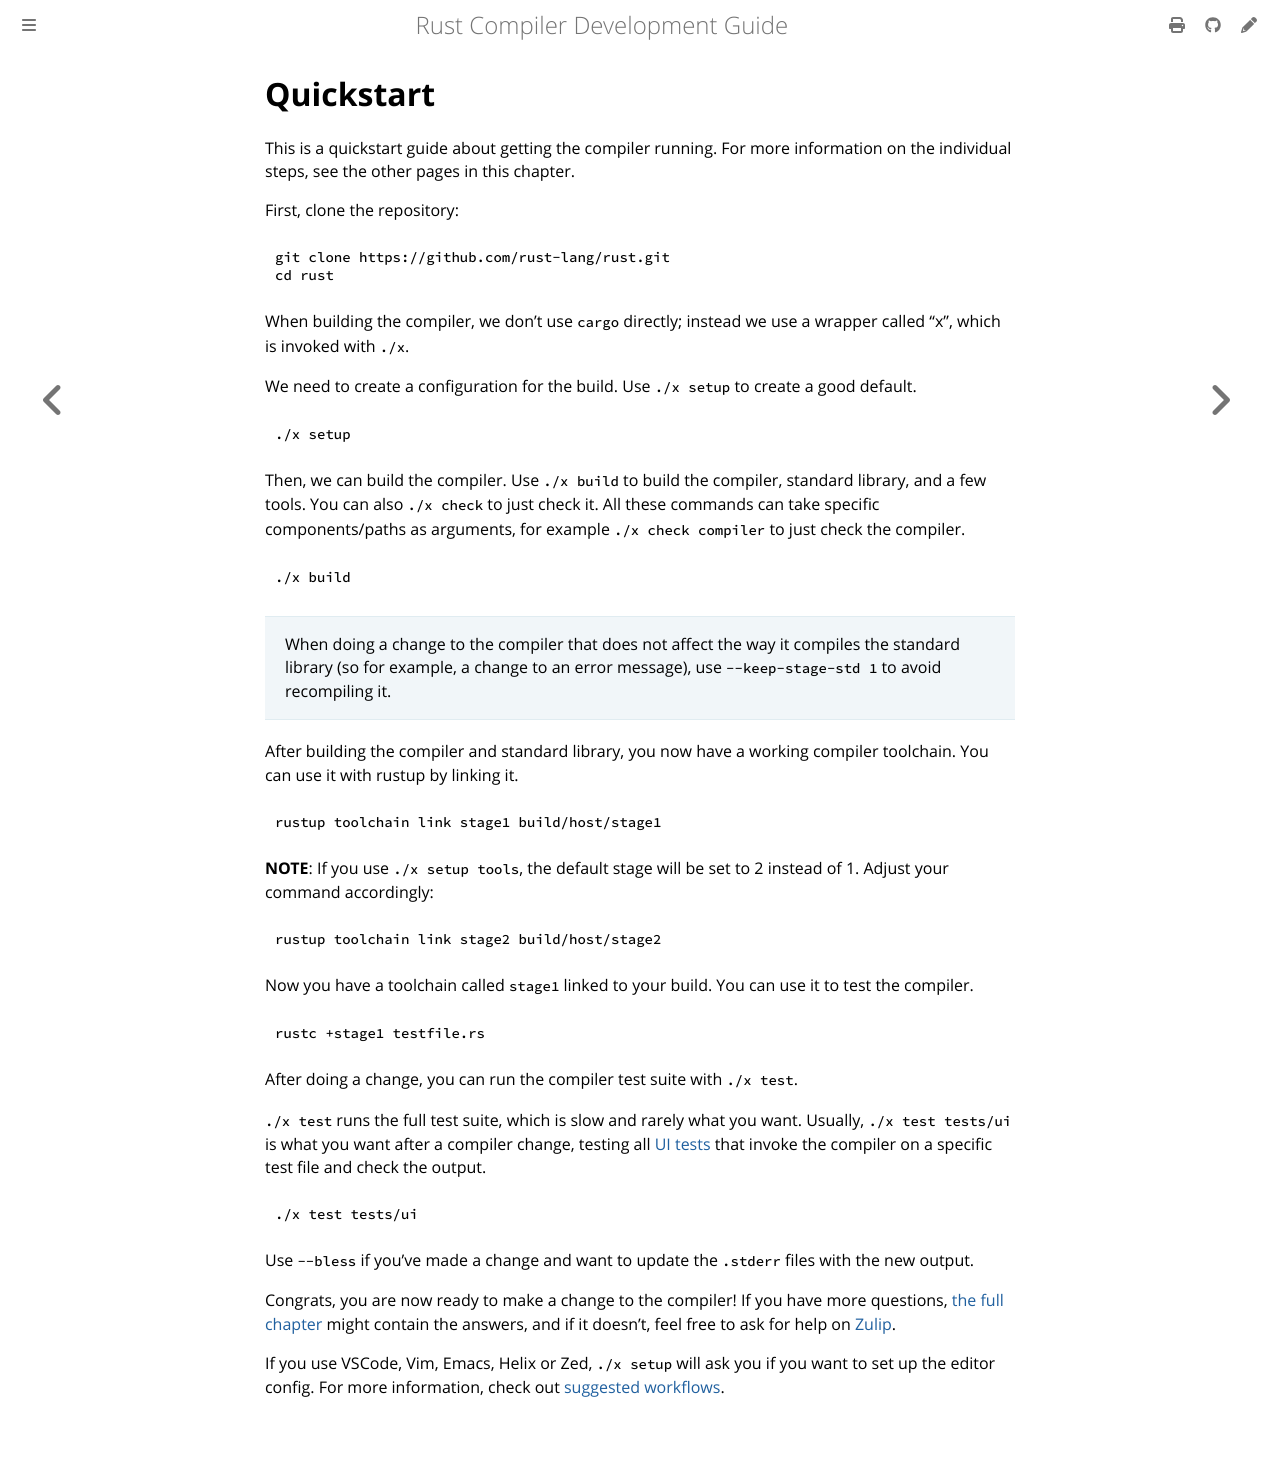

repository: rust-lang/rustc-dev-guide · page: building/quickstart.html · generator: mdbook

# Quickstart

This is a quickstart guide about getting the compiler running.
For more information on the individual steps, see the other pages in this chapter.

First, clone the repository:

```sh
git clone https://github.com/rust-lang/rust.git
cd rust
```

When building the compiler, we don't use `cargo` directly;
instead we use a wrapper called "x", which is invoked with `./x`.

We need to create a configuration for the build.
Use `./x setup` to create a good default.

```sh
./x setup
```

Then, we can build the compiler.
Use `./x build` to build the compiler, standard library, and a few tools.
You can also `./x check` to just check it.
All these commands can take specific components/paths as arguments, for example `./x check
compiler` to just check the compiler.

```sh
./x build
```

> When doing a change to the compiler that does not affect the way it compiles
the standard library (so for example, a change to an error message), use
`--keep-stage-std 1` to avoid recompiling it.

After building the compiler and standard library, you now have a working compiler toolchain.
You can use it with rustup by linking it.

```sh
rustup toolchain link stage1 build/host/stage1
```

**NOTE**: If you use `./x setup tools`, the default stage will be set to 2 instead of 1.
Adjust your command accordingly:
```sh
rustup toolchain link stage2 build/host/stage2
```

Now you have a toolchain called `stage1` linked to your build.
You can use it to test the compiler.

```sh
rustc +stage1 testfile.rs
```

After doing a change, you can run the compiler test suite with `./x test`.

`./x test` runs the full test suite, which is slow and rarely what you want.
Usually, `./x test tests/ui` is what you want after a compiler change, testing
all [UI tests](../tests/ui.md) that invoke the compiler on a specific test file
and check the output.

```sh
./x test tests/ui
```

Use `--bless` if you've made a change and want to update the `.stderr` files with the new output.

Congrats, you are now ready to make a change to the compiler!
If you have more questions, [the full chapter](./how-to-build-and-run.md) might contain the
answers, and if it doesn't, feel free to ask for help on
[Zulip](https://rust-lang.zulipchat.com/#narrow/stream/182449-t-compiler.2Fhelp).

If you use VSCode, Vim, Emacs, Helix or Zed, `./x setup` will ask you if you want to
set up the editor config.
For more information, check out [suggested workflows](./suggested.md).
